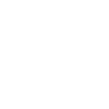
t = 0.00 s
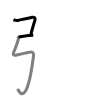
t = 2.50 s
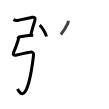
t = 4.75 s
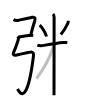
t = 7.25 s
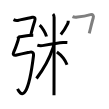
t = 9.50 s
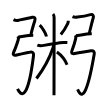
t = 12.00 s

The animated SVG that drew these frames (rendered in a browser with its animation timeline set to each time). Animation: 12 SMIL elements (animate=12); one cycle of 12.00 s.

<svg width="109px" height="109px" viewBox="0 0 px 109px" xmlns="http://www.w3.org/2000/svg" xmlns:xlink="http://www.w3.org/1999/xlink" xml:space="preserve" version="1.1"  baseProfile="full">
<path d="M13.5,19.63c1.25,0.62,4.01,0.8,5.19,0.54c0.9-0.19,10.23-1.94,13.62-2.85c2.7-0.72,3.21,1.1,2.4,3.7C33.62,24.5,31.65,31.3,31,34.29" style="fill:none;stroke:black;stroke-width:3;opacity:0">
  <animate attributeType="CSS" attributeName="opacity" from="0" to="1" begin="0s" dur="1s" repeatCount="0" fill="freeze" />
</path>
<path d="M18.5,37c4.12-0.5,8.5-1.25,10.24-1.5c1.59-0.23,3.22-0.25,4.51-0.25" style="fill:none;stroke:black;stroke-width:3;opacity:0">
  <animate attributeType="CSS" attributeName="opacity" from="0" to="1" begin="1s" dur="1s" repeatCount="0" fill="freeze" />
</path>
<path d="M17.88,36.22c0.74,1.28,0.69,2.51,0.37,3.53c-1.62,5.17-3.25,9.62-4.5,12.23c-1.19,2.48-0.27,3.82,3,3.06c5-1.16,8.62-1.91,13.46-2.94c2.89-0.61,3.56,1.43,3.29,3.65c-1.09,8.88-4.22,28.98-8,35.29c-3.75,6.25-7.11-0.31-7.94-2.17" style="fill:none;stroke:black;stroke-width:3;opacity:0">
  <animate attributeType="CSS" attributeName="opacity" from="0" to="1" begin="2s" dur="1s" repeatCount="0" fill="freeze" />
</path>
<path d="M39.69,25.14c2.47,2.12,6.19,8.11,6.81,11.41" style="fill:none;stroke:black;stroke-width:3;opacity:0">
  <animate attributeType="CSS" attributeName="opacity" from="0" to="1" begin="3s" dur="1s" repeatCount="0" fill="freeze" />
</path>
<path d="M68.26,20.72c0,1.03-0.16,2.07-0.54,2.84c-1.47,2.95-3.6,6.95-6.9,10.99" style="fill:none;stroke:black;stroke-width:3;opacity:0">
  <animate attributeType="CSS" attributeName="opacity" from="0" to="1" begin="4s" dur="1s" repeatCount="0" fill="freeze" />
</path>
<path d="M37.35,45.15c2.15,0.75,4.28,0.62,6.54,0.22c5.61-0.99,14.36-2.49,19.25-2.92c1.4-0.12,2.99-0.07,4.22,0.01" style="fill:none;stroke:black;stroke-width:3;opacity:0">
  <animate attributeType="CSS" attributeName="opacity" from="0" to="1" begin="5s" dur="1s" repeatCount="0" fill="freeze" />
</path>
<path d="M53.02,13.96c1.01,1.01,1.09,2.29,1.09,3.44c0,0.75-0.05,47.1-0.09,68.31c-0.01,4.72-0.02,8.2-0.02,9.66" style="fill:none;stroke:black;stroke-width:3;opacity:0">
  <animate attributeType="CSS" attributeName="opacity" from="0" to="1" begin="6s" dur="1s" repeatCount="0" fill="freeze" />
</path>
<path d="M53.77,43.46c0,1.54-0.49,3.56-0.92,4.86c-3.45,10.34-9.58,21.29-16.35,30.15" style="fill:none;stroke:black;stroke-width:3;opacity:0">
  <animate attributeType="CSS" attributeName="opacity" from="0" to="1" begin="7s" dur="1s" repeatCount="0" fill="freeze" />
</path>
<path d="M56.87,52.07c5.38,3.81,8,7.31,10.15,12.65" style="fill:none;stroke:black;stroke-width:3;opacity:0">
  <animate attributeType="CSS" attributeName="opacity" from="0" to="1" begin="8s" dur="1s" repeatCount="0" fill="freeze" />
</path>
<path d="M72.5,16.63c1.64,0.74,3.32,0.71,5.02,0.42c3.92-0.43,9.75-1.52,12.95-2.41c2.42-0.67,3.46,1.25,2.74,3.39c-0.96,2.85-2.96,11.6-3.96,15.26" style="fill:none;stroke:black;stroke-width:3;opacity:0">
  <animate attributeType="CSS" attributeName="opacity" from="0" to="1" begin="9s" dur="1s" repeatCount="0" fill="freeze" />
</path>
<path d="M76,35.75c3.12-0.38,8.25-1.25,10.85-1.75c1.72-0.33,3.5-0.25,4.9-0.25" style="fill:none;stroke:black;stroke-width:3;opacity:0">
  <animate attributeType="CSS" attributeName="opacity" from="0" to="1" begin="10s" dur="1s" repeatCount="0" fill="freeze" />
</path>
<path d="M75.38,35.22c0.55,0.96,0.6,2.14,0.24,3.66c-0.41,1.74-3.27,10.69-3.62,11.6c-1,2.56-0.57,3.55,2.75,3.06c7.12-1.04,12.25-2.25,16.46-2.69c2.43-0.25,3.42,1.13,3.04,3.19c-2.19,11.64-4.62,28.21-9.5,37.5c-3.39,6.45-6.36-0.31-7.19-2.17" style="fill:none;stroke:black;stroke-width:3;opacity:0">
  <animate attributeType="CSS" attributeName="opacity" from="0" to="1" begin="11s" dur="1s" repeatCount="0" fill="freeze" />
</path>
</svg>
